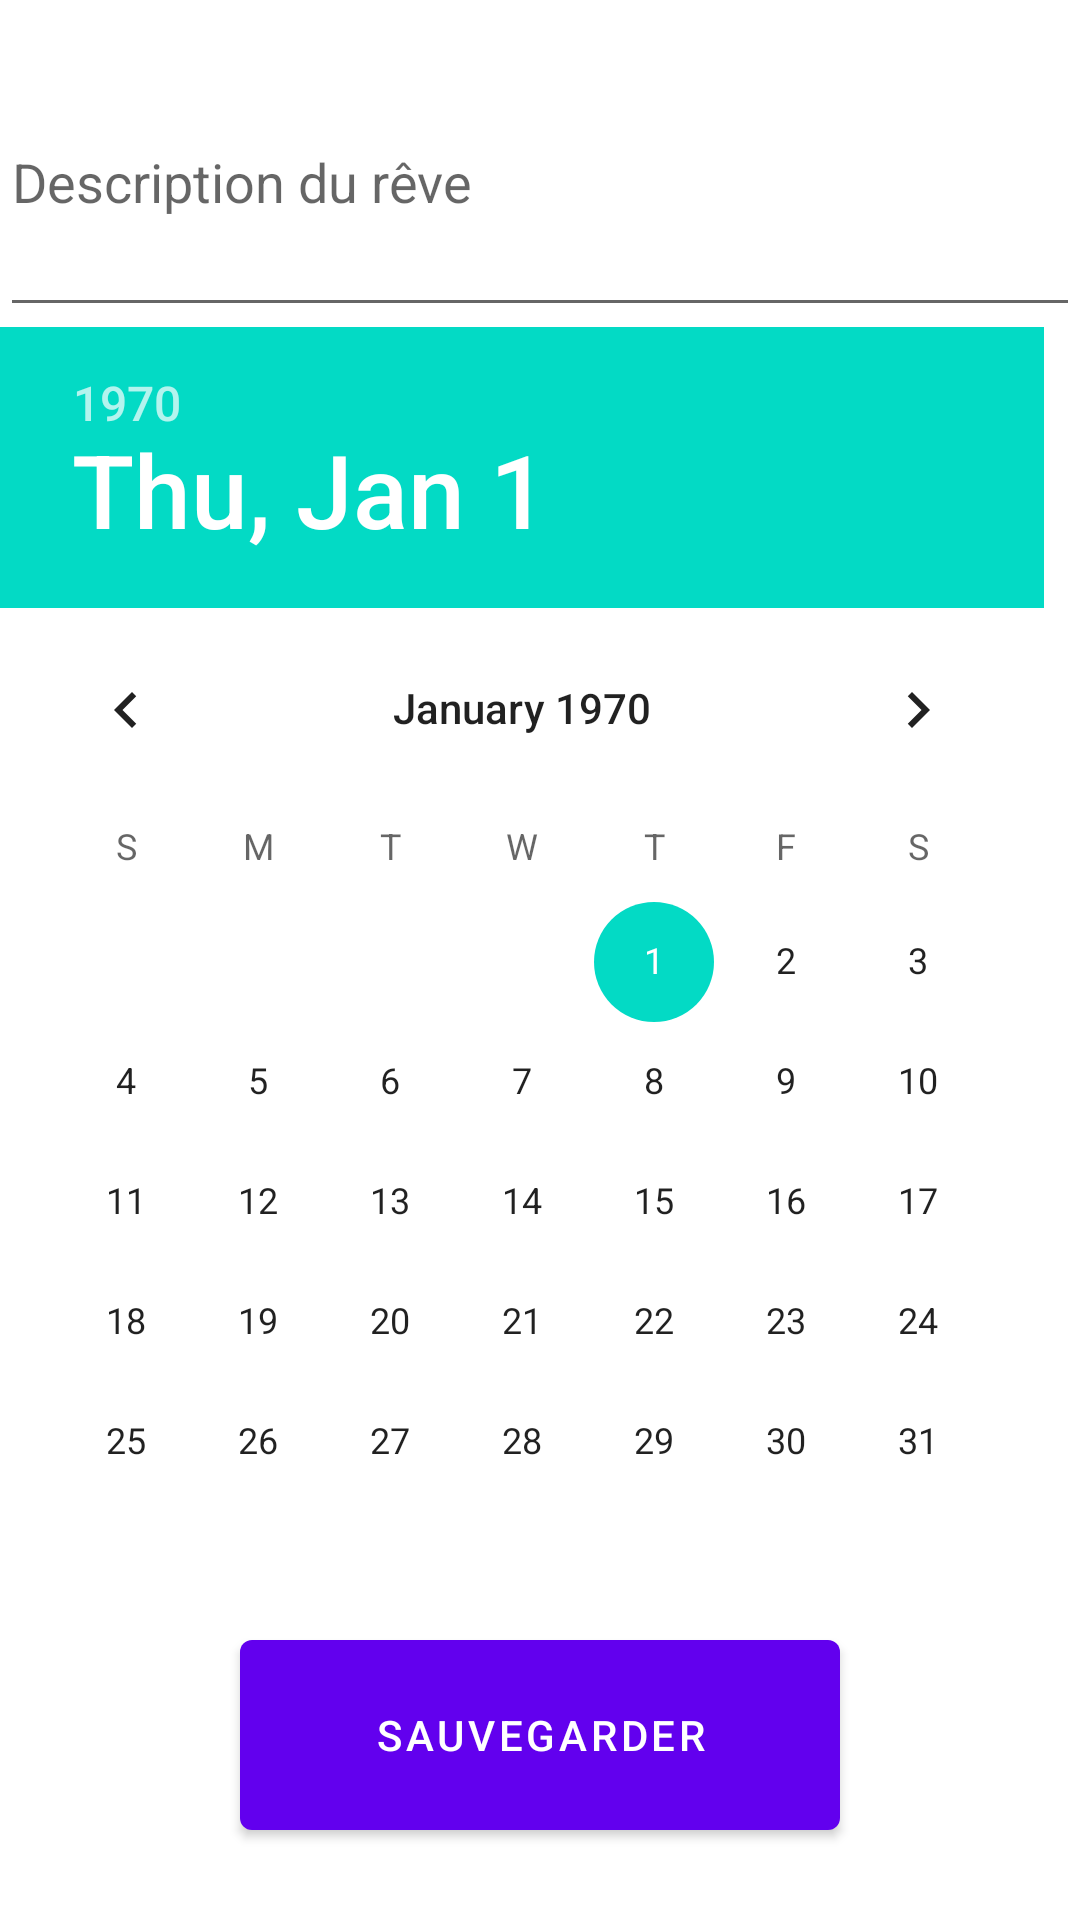

Write the Android layout XML for this screen, with the resource values it uses.
<!-- AndroidManifest.xml: application theme Theme.JDI -->
<!-- res/layout/fragment_cat_dream.xml -->
<?xml version="1.0" encoding="utf-8"?>
<RelativeLayout xmlns:android="http://schemas.android.com/apk/res/android"
   xmlns:tools="http://schemas.android.com/tools"
   android:layout_width="match_parent"
   android:layout_height="match_parent"
   tools:context=".CatDreamFragment">

    <EditText
        android:id="@+id/et_dream"
        android:layout_width="match_parent"
        android:layout_height="wrap_content"
        android:layout_marginTop="9dp"
        android:hint="Description du rêve"
        android:minHeight="100dp" />

    <DatePicker
        android:id="@+id/dp_dream"
        android:layout_width="wrap_content"
        android:layout_height="wrap_content"
        android:datePickerMode="calendar"
        android:layout_below="@id/et_dream"/>
        

    <Button
        android:id="@+id/btn_save_cat_dream"
        android:layout_width="200dp"
        android:layout_height="200dp"
        android:layout_centerInParent="true"
        android:layout_marginTop="0sp"
        android:layout_marginBottom="24sp"
        android:text="Sauvegarder" 
        android:layout_below="@id/dp_dream"/>
        
</RelativeLayout>
<!-- resources referenced by this layout -->
<resources>
  <style name="Theme.JDI" parent="Theme.MaterialComponents.DayNight.DarkActionBar">
          
          <item name="colorPrimary">@color/purple_500</item>
          <item name="colorPrimaryVariant">@color/purple_700</item>
          <item name="colorOnPrimary">@color/white</item>
          
          <item name="colorSecondary">@color/teal_200</item>
          <item name="colorSecondaryVariant">@color/teal_700</item>
          <item name="colorOnSecondary">@color/black</item>
          
          <item name="android:statusBarColor" tools:targetApi="l">?attr/colorPrimaryVariant</item>
          
      </style>
  <!-- not gathered from this repository: default colours our renderer supplied (Android Studio template values) -->
  <color name="purple_500">#FF6200EE</color>
  <color name="purple_700">#FF3700B3</color>
  <color name="teal_200">#FF03DAC5</color>
  <color name="teal_700">#FF018786</color>
  <color name="black">#FF000000</color>
  <color name="white">#FFFFFFFF</color>
</resources>
